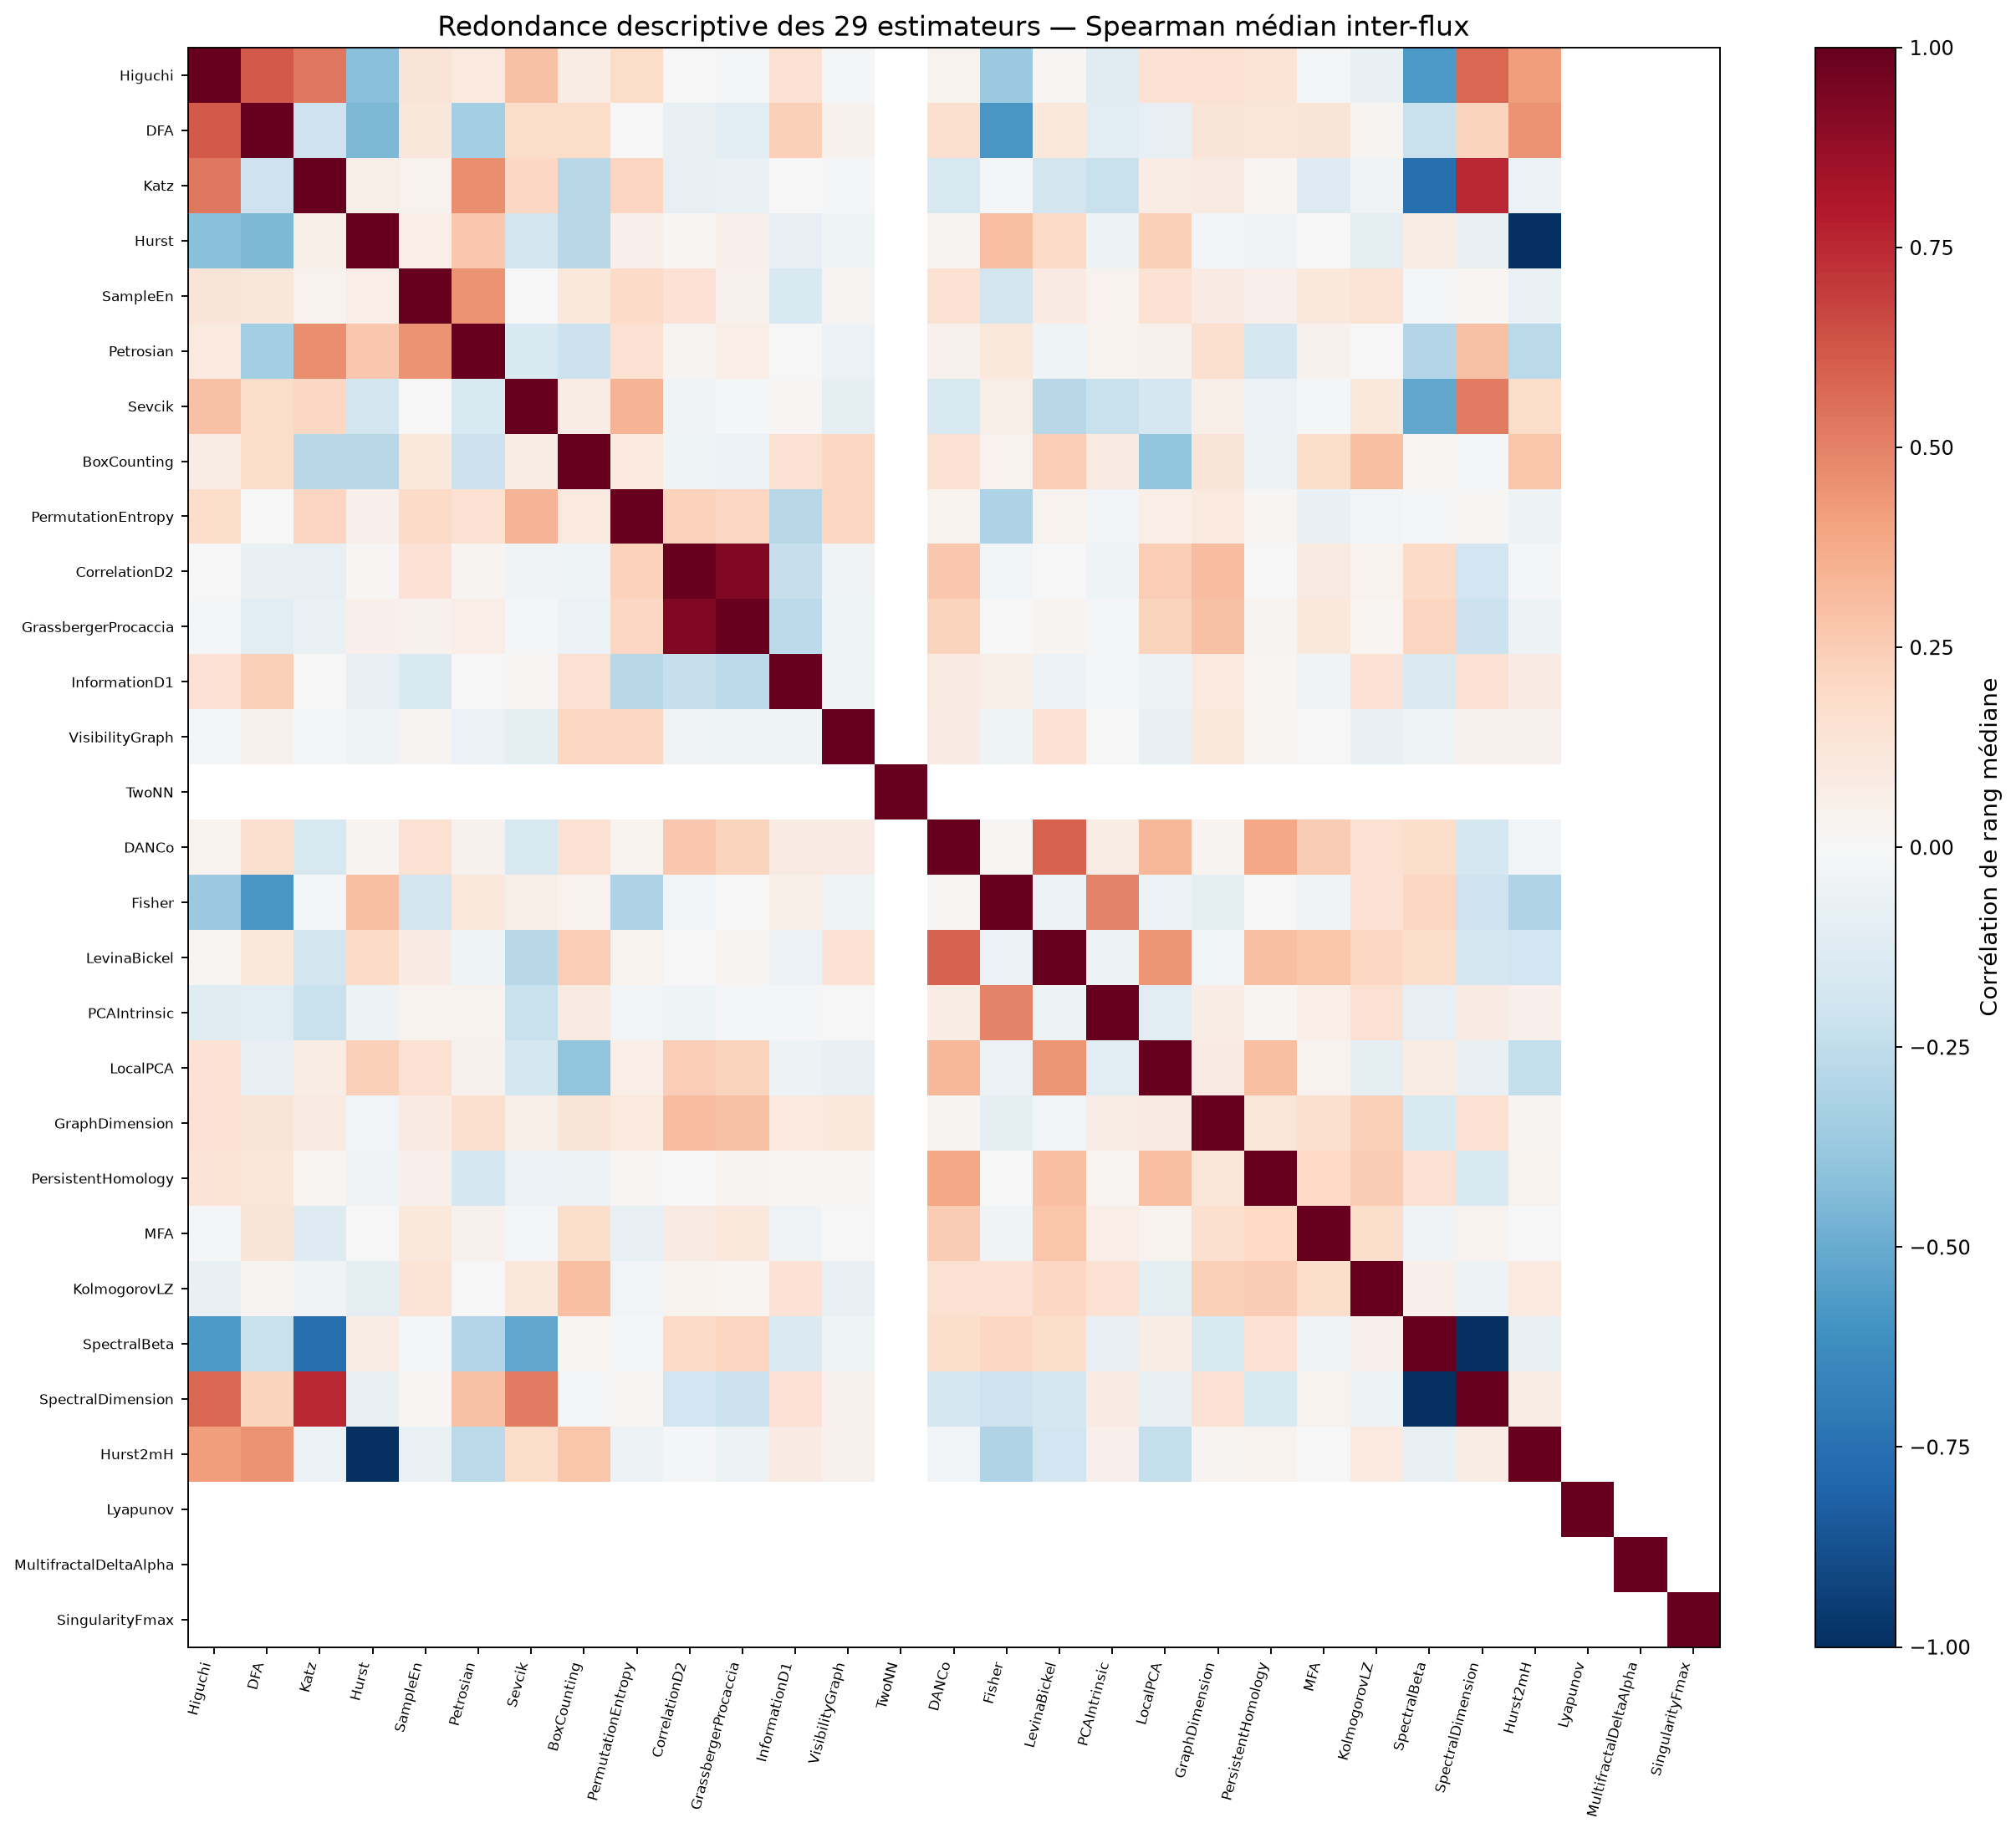

Data behind this chart, as committed beside it:
, Higuchi, DFA, Katz, Hurst, SampleEn, Petrosian, Sevcik, BoxCounting, PermutationEntropy, CorrelationD2, GrassbergerProcaccia, InformationD1, VisibilityGraph, TwoNN, DANCo, Fisher, LevinaBickel, PCAIntrinsic, LocalPCA, GraphDimension, PersistentHomology, MFA, KolmogorovLZ
Higuchi, 1.0, 0.6122, 0.5312, -0.4195, 0.1255, 0.1006, 0.2961, 0.07275, 0.1844, 0.005234, -0.01665, 0.156, -0.02341, , 0.03228, -0.3687, 0.009015, -0.1179, 0.1449, 0.1543, 0.1341, -0.01119, -0.07294
DFA, 0.6122, 1.0, -0.2055, -0.4482, 0.1103, -0.3365, 0.1857, 0.1811, -0.004022, -0.07273, -0.1054, 0.2386, 0.04576, , 0.1616, -0.5796, 0.1019, -0.1115, -0.08291, 0.1313, 0.1211, 0.1285, 0.02413
Katz, 0.5312, -0.2055, 1.0, 0.06008, 0.03397, 0.4635, 0.2108, -0.2741, 0.2184, -0.08257, -0.06318, -0.005399, -0.0223, , -0.159, -0.01407, -0.1811, -0.2248, 0.07236, 0.08979, 0.02102, -0.127, -0.03398
Hurst, -0.4195, -0.4482, 0.06008, 1.0, 0.06504, 0.2714, -0.1849, -0.2795, 0.04889, 0.01103, 0.05043, -0.08318, -0.04167, , 0.02422, 0.3036, 0.1878, -0.05305, 0.2348, -0.02579, -0.03698, -0.001368, -0.09526
SampleEn, 0.1255, 0.1103, 0.03397, 0.06504, 1.0, 0.4489, -0.006185, 0.1068, 0.1927, 0.1466, 0.04229, -0.1486, 0.03098, , 0.1533, -0.1828, 0.08139, 0.03523, 0.1518, 0.08084, 0.0505, 0.1044, 0.1359
Petrosian, 0.1006, -0.3365, 0.4635, 0.2714, 0.4489, 1.0, -0.1512, -0.2139, 0.1535, 0.02414, 0.06742, -0.004769, -0.05723, , 0.0393, 0.1018, -0.0428, 0.03546, 0.04572, 0.1632, -0.1668, 0.03945, 0.00344
Sevcik, 0.2961, 0.1857, 0.2108, -0.1849, -0.006185, -0.1512, 1.0, 0.07076, 0.3383, -0.03464, -0.01301, 0.008855, -0.09139, , -0.1568, 0.06177, -0.2779, -0.2229, -0.1764, 0.06207, -0.05687, -0.02064, 0.1054
BoxCounting, 0.07275, 0.1811, -0.2741, -0.2795, 0.1068, -0.2139, 0.07076, 1.0, 0.09593, -0.04419, -0.05511, 0.1506, 0.2088, , 0.1505, 0.0316, 0.2486, 0.08792, -0.3935, 0.1262, -0.05395, 0.1771, 0.3003
PermutationEntropy, 0.1844, -0.004022, 0.2184, 0.04889, 0.1927, 0.1535, 0.3383, 0.09593, 1.0, 0.2277, 0.2046, -0.2769, 0.2058, , 0.03189, -0.3095, 0.03377, -0.02913, 0.06858, 0.09841, 0.01248, -0.07139, -0.02388
CorrelationD2, 0.005234, -0.07273, -0.08257, 0.01103, 0.1466, 0.02414, -0.03464, -0.04419, 0.2277, 1.0, 0.9296, -0.2326, -0.03593, , 0.2686, -0.02454, -0.007498, -0.04619, 0.2478, 0.3095, 0.00167, 0.09, 0.03724
GrassbergerProcaccia, -0.01665, -0.1054, -0.06318, 0.05043, 0.04229, 0.06742, -0.01301, -0.05511, 0.2046, 0.9296, 1.0, -0.2654, -0.04262, , 0.2235, -0.0006306, 0.02869, -0.01305, 0.2232, 0.2927, 0.02402, 0.1082, 0.02265
InformationD1, 0.156, 0.2386, -0.005399, -0.08318, -0.1486, -0.004769, 0.008855, 0.1506, -0.2769, -0.2326, -0.2654, 1.0, -0.04433, , 0.0863, 0.05956, -0.06157, -0.02211, -0.05146, 0.1014, 0.01445, -0.03692, 0.142
VisibilityGraph, -0.02341, 0.04576, -0.0223, -0.04167, 0.03098, -0.05723, -0.09139, 0.2088, 0.2058, -0.03593, -0.04262, -0.04433, 1.0, , 0.08281, -0.03914, 0.1471, -0.0003087, -0.07393, 0.1029, 0.01021, 0.001137, -0.07442
TwoNN, , , , , , , , , , , , , , 1.0, , , , , , , , , 
DANCo, 0.03228, 0.1616, -0.159, 0.02422, 0.1533, 0.0393, -0.1568, 0.1505, 0.03189, 0.2686, 0.2235, 0.0863, 0.08281, , 1.0, 0.01403, 0.5916, 0.0749, 0.3349, 0.02694, 0.3868, 0.2574, 0.1536
Fisher, -0.3687, -0.5796, -0.01407, 0.3036, -0.1828, 0.1018, 0.06177, 0.0316, -0.3095, -0.02454, -0.0006306, 0.05956, -0.03914, , 0.01403, 1.0, -0.05943, 0.4976, -0.06142, -0.09907, 0.006447, -0.03511, 0.1472
LevinaBickel, 0.009015, 0.1019, -0.1811, 0.1878, 0.08139, -0.0428, -0.2779, 0.2486, 0.03377, -0.007498, 0.02869, -0.06157, 0.1471, , 0.5916, -0.05943, 1.0, -0.04843, 0.4383, -0.03102, 0.3024, 0.2791, 0.2096
PCAIntrinsic, -0.1179, -0.1115, -0.2248, -0.05305, 0.03523, 0.03546, -0.2229, 0.08792, -0.02913, -0.04619, -0.01305, -0.02211, -0.0003087, , 0.0749, 0.4976, -0.04843, 1.0, -0.1098, 0.07775, 0.02193, 0.06701, 0.1552
LocalPCA, 0.1449, -0.08291, 0.07236, 0.2348, 0.1518, 0.04572, -0.1764, -0.3935, 0.06858, 0.2478, 0.2232, -0.05146, -0.07393, , 0.3349, -0.06142, 0.4383, -0.1098, 1.0, 0.08457, 0.3025, 0.03821, -0.09056
GraphDimension, 0.1543, 0.1313, 0.08979, -0.02579, 0.08084, 0.1632, 0.06207, 0.1262, 0.09841, 0.3095, 0.2927, 0.1014, 0.1029, , 0.02694, -0.09907, -0.03102, 0.07775, 0.08457, 1.0, 0.1219, 0.1627, 0.2389
PersistentHomology, 0.1341, 0.1211, 0.02102, -0.03698, 0.0505, -0.1668, -0.05687, -0.05395, 0.01248, 0.00167, 0.02402, 0.01445, 0.01021, , 0.3868, 0.006447, 0.3024, 0.02193, 0.3025, 0.1219, 1.0, 0.1967, 0.2556
MFA, -0.01119, 0.1285, -0.127, -0.001368, 0.1044, 0.03945, -0.02064, 0.1771, -0.07139, 0.09, 0.1082, -0.03692, 0.001137, , 0.2574, -0.03511, 0.2791, 0.06701, 0.03821, 0.1627, 0.1967, 1.0, 0.1793
KolmogorovLZ, -0.07294, 0.02413, -0.03398, -0.09526, 0.1359, 0.00344, 0.1054, 0.3003, -0.02388, 0.03724, 0.02265, 0.142, -0.07442, , 0.1536, 0.1472, 0.2096, 0.1552, -0.09056, 0.2389, 0.2556, 0.1793, 1.0
SpectralBeta, -0.5761, -0.2258, -0.7536, 0.07104, -0.01944, -0.2936, -0.5176, 0.02342, -0.01033, 0.1908, 0.2165, -0.1481, -0.04232, , 0.1761, 0.2106, 0.1774, -0.08433, 0.07309, -0.1554, 0.1485, -0.03589, 0.05387
SpectralDimension, 0.5761, 0.2258, 0.7536, -0.07104, 0.01944, 0.2936, 0.5176, -0.02342, 0.01033, -0.1908, -0.2165, 0.1481, 0.04232, , -0.1761, -0.2106, -0.1774, 0.08433, -0.07309, 0.1554, -0.1485, 0.03589, -0.05387
Hurst2mH, 0.4195, 0.4482, -0.06008, -1.0, -0.06504, -0.2714, 0.1849, 0.2795, -0.04889, -0.01103, -0.05043, 0.08318, 0.04167, , -0.02422, -0.3036, -0.1878, 0.05305, -0.2348, 0.02579, 0.03698, 0.001368, 0.09526
Lyapunov, , , , , , , , , , , , , , , , , , , , , , , 
MultifractalDeltaAlpha, , , , , , , , , , , , , , , , , , , , , , , 
SingularityFmax, , , , , , , , , , , , , , , , , , , , , , , 
